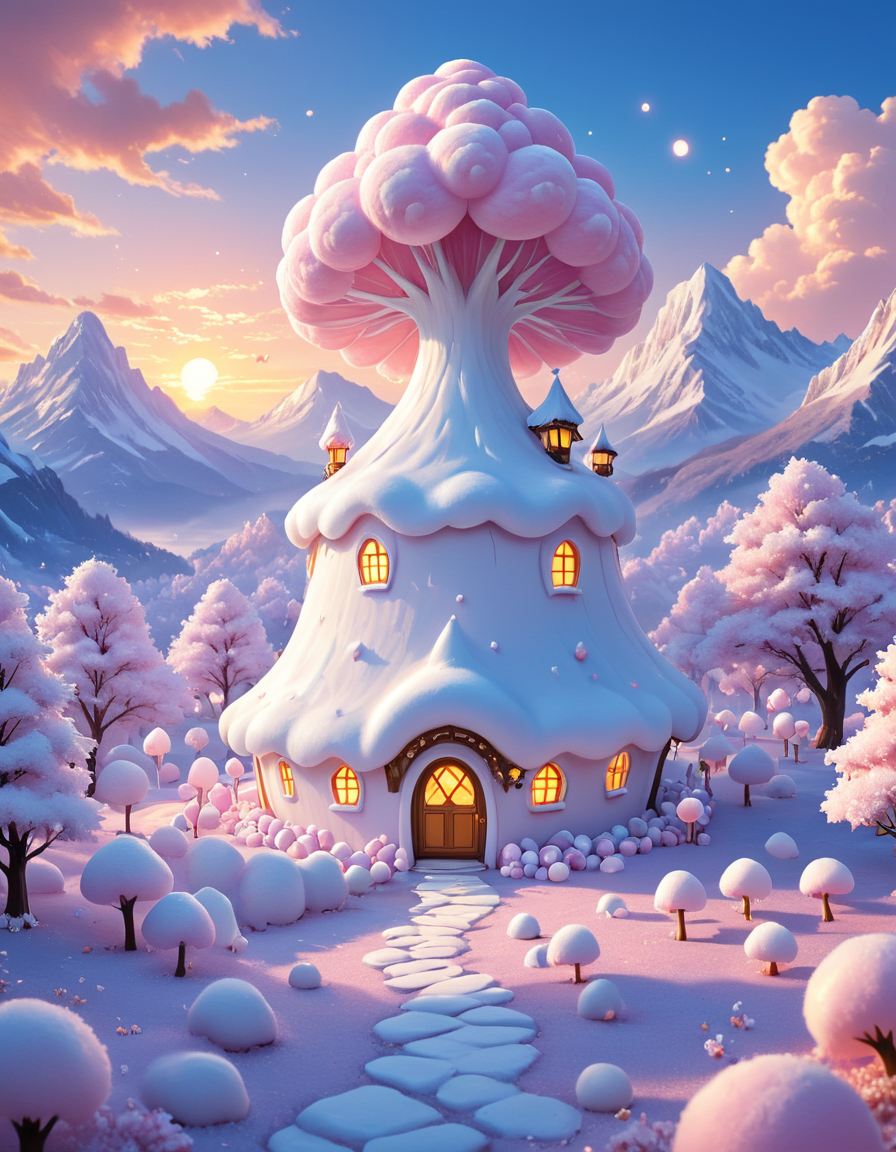
Generation parameters embedded in this image by AUTOMATIC1111 Stable Diffusion web UI or a fork of it (Forge, ...) (PNG 'parameters' text chunk):
anime artwork professional 3d model I've created a whimsical digital art scene for you. Imagine a world crafted entirely from fluffy, soft marshmallows:
- In the center stands a towering marshmallow tree, its smooth white trunk adorned with melting marshmallow leaves. Around it, sugary-roofed marshmallow houses cast a warm glow, reflecting off the marshmallow streets below.
- Delicate marshmallow people roam, their plump, squishy bodies featuring tiny arms and legs made from twisted marshmallow strands. They wear sweet marshmallow hats and carry umbrellas, their expressive faces adorned with sugar pearl eyes.
- Above the village, a marshmallow dragon soars through cotton candy clouds. Its fluffy puffs of body leave trails of powdered sugar, and its sparkling eyes emit a soft, sweet aroma.
- The landscape stretches into a pastel-hued sunset, with marshmallow mountains in the distance, their peaks dusted with powdered sugar snow. The sky blends pink and orange swirls with cotton candy clouds.
. anime style, key visual, vibrant, studio anime, highly detailed
Negative prompt: dull, bland, desaturated, missing limbs, too many fingers, bad quality, deformed
Steps: 25, Sampler: DPM++ 2M, Schedule type: Karras, CFG scale: 4.5, Seed: 4276874017, Size: 896x1152, Model hash: 659f8bb437, Model: Typhoon.V1.fp16, Version: f2.0.1v1.10.1-previous-662-g0ced1d0c, Module 1: sdxl_vae